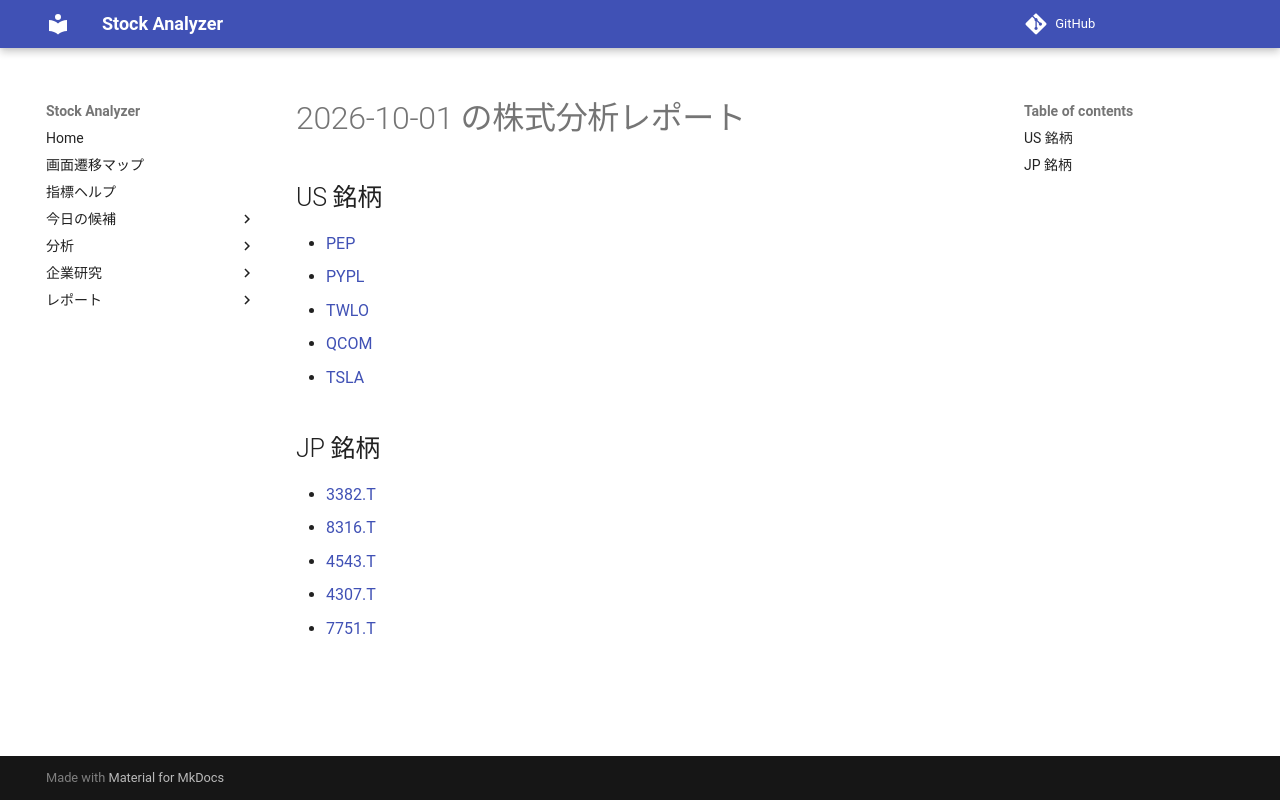

repository: Yumi-note/Making-APP · page: reports/2026-10-01/203054/index.html · generator: mkdocs

# 2026-10-01 の株式分析レポート

## US 銘柄

- [PEP](PEP.md)
- [PYPL](PYPL.md)
- [TWLO](TWLO.md)
- [QCOM](QCOM.md)
- [TSLA](TSLA.md)

## JP 銘柄

- [3382.T](3382_T.md)
- [8316.T](8316_T.md)
- [4543.T](4543_T.md)
- [4307.T](4307_T.md)
- [7751.T](7751_T.md)
